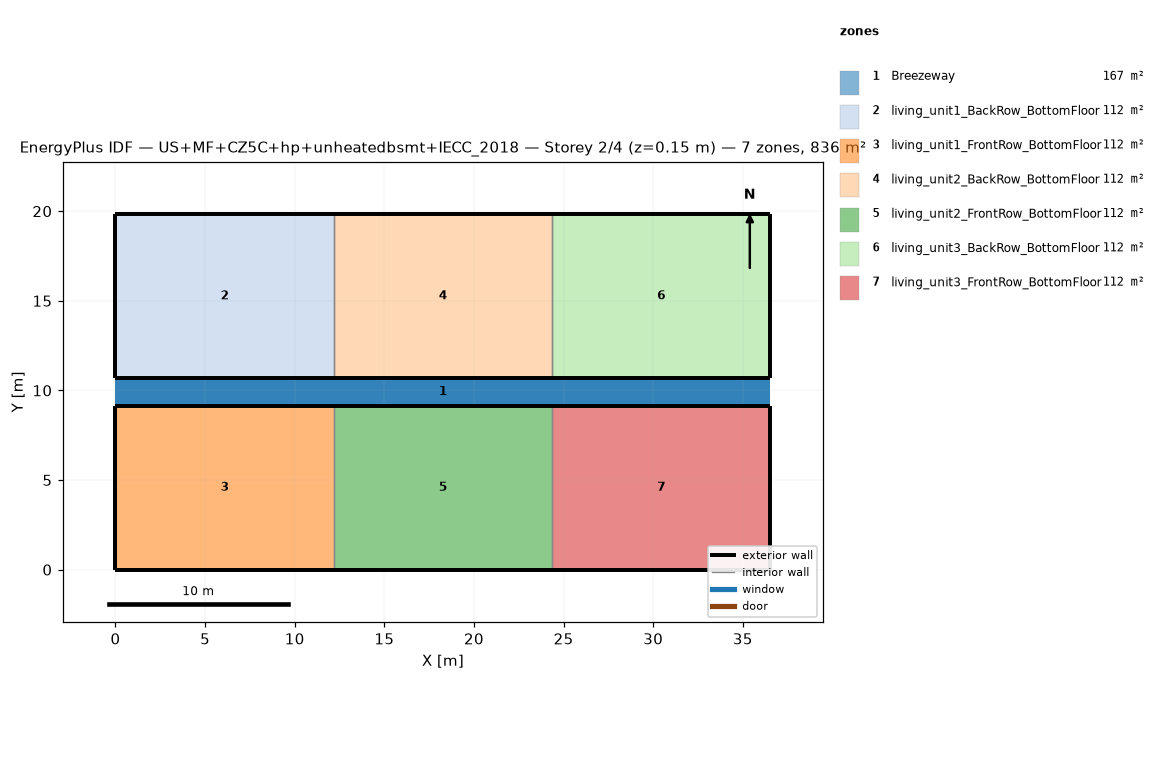
=== STOREY PLAN SPEC (per zone: floor XY polygon, exterior-wall plan segments, windows/doors) ===
zone 1: Breezeway  (167.0 m²)
  floor: (36.54, 9.16) (0.00, 9.16) (0.00, 10.68) (36.54, 10.68)
  floor: (36.54, 9.16) (0.00, 9.16) (0.00, 10.68) (36.54, 10.68)
  floor: (36.54, 9.16) (0.00, 9.16) (0.00, 10.68) (36.54, 10.68)
zone 2: living_unit1_BackRow_BottomFloor  (111.5 m²)
  floor: (12.18, 10.68) (0.00, 10.68) (0.00, 19.84) (12.18, 19.84)
  exterior wall: (0.00, 10.68) – (12.18, 10.68)  [12.2 m]
  exterior wall: (12.18, 19.84) – (0.00, 19.84)  [12.2 m]
  exterior wall: (0.00, 19.84) – (0.00, 10.68)  [9.2 m]
  interior walls: 1
zone 3: living_unit1_FrontRow_BottomFloor  (111.5 m²)
  floor: (12.18, 0.00) (0.00, 0.00) (0.00, 9.16) (12.18, 9.16)
  exterior wall: (0.00, 0.00) – (12.18, 0.00)  [12.2 m]
  exterior wall: (12.18, 9.16) – (0.00, 9.16)  [12.2 m]
  exterior wall: (0.00, 9.16) – (0.00, 0.00)  [9.2 m]
  interior walls: 1
zone 4: living_unit2_BackRow_BottomFloor  (111.5 m²)
  floor: (24.36, 10.68) (12.18, 10.68) (12.18, 19.84) (24.36, 19.84)
  exterior wall: (12.18, 10.68) – (24.36, 10.68)  [12.2 m]
  exterior wall: (24.36, 19.84) – (12.18, 19.84)  [12.2 m]
  interior walls: 2
zone 5: living_unit2_FrontRow_BottomFloor  (111.5 m²)
  floor: (24.36, 0.00) (12.18, 0.00) (12.18, 9.16) (24.36, 9.16)
  exterior wall: (12.18, 0.00) – (24.36, 0.00)  [12.2 m]
  exterior wall: (24.36, 9.16) – (12.18, 9.16)  [12.2 m]
  interior walls: 2
zone 6: living_unit3_BackRow_BottomFloor  (111.5 m²)
  floor: (36.54, 10.68) (24.36, 10.68) (24.36, 19.84) (36.54, 19.84)
  exterior wall: (24.36, 10.68) – (36.54, 10.68)  [12.2 m]
  exterior wall: (36.54, 10.68) – (36.54, 19.84)  [9.2 m]
  exterior wall: (36.54, 19.84) – (24.36, 19.84)  [12.2 m]
  interior walls: 1
zone 7: living_unit3_FrontRow_BottomFloor  (111.5 m²)
  floor: (36.54, 0.00) (24.36, 0.00) (24.36, 9.16) (36.54, 9.16)
  exterior wall: (24.36, 0.00) – (36.54, 0.00)  [12.2 m]
  exterior wall: (36.54, 0.00) – (36.54, 9.16)  [9.2 m]
  exterior wall: (36.54, 9.16) – (24.36, 9.16)  [12.2 m]
  interior walls: 1

=== DERIVED (storey summary) ===
Building: US+MF+CZ5C+hp+unheatedbsmt+IECC_2018
Storey: 2 of 4  (floor level z = 0.15 m)
Storey gross floor area: 836.2 m²
Zones on this storey: 7
  - Breezeway: floor 167.0 m²
  - living_unit1_BackRow_BottomFloor: floor 111.5 m²; exterior wall 33.5 m (86.9 m²); WWR 0.0%
  - living_unit1_FrontRow_BottomFloor: floor 111.5 m²; exterior wall 33.5 m (86.9 m²); WWR 0.0%
  - living_unit2_BackRow_BottomFloor: floor 111.5 m²; exterior wall 24.4 m (63.1 m²); WWR 0.0%
  - living_unit2_FrontRow_BottomFloor: floor 111.5 m²; exterior wall 24.4 m (63.1 m²); WWR 0.0%
  - living_unit3_BackRow_BottomFloor: floor 111.5 m²; exterior wall 33.5 m (86.9 m²); WWR 0.0%
  - living_unit3_FrontRow_BottomFloor: floor 111.5 m²; exterior wall 33.5 m (86.9 m²); WWR 0.0%
Zone adjacency (shared interzone walls):
  - living_unit1_BackRow_BottomFloor ↔ living_unit2_BackRow_BottomFloor
  - living_unit1_FrontRow_BottomFloor ↔ living_unit2_FrontRow_BottomFloor
  - living_unit2_BackRow_BottomFloor ↔ living_unit3_BackRow_BottomFloor
  - living_unit2_FrontRow_BottomFloor ↔ living_unit3_FrontRow_BottomFloor